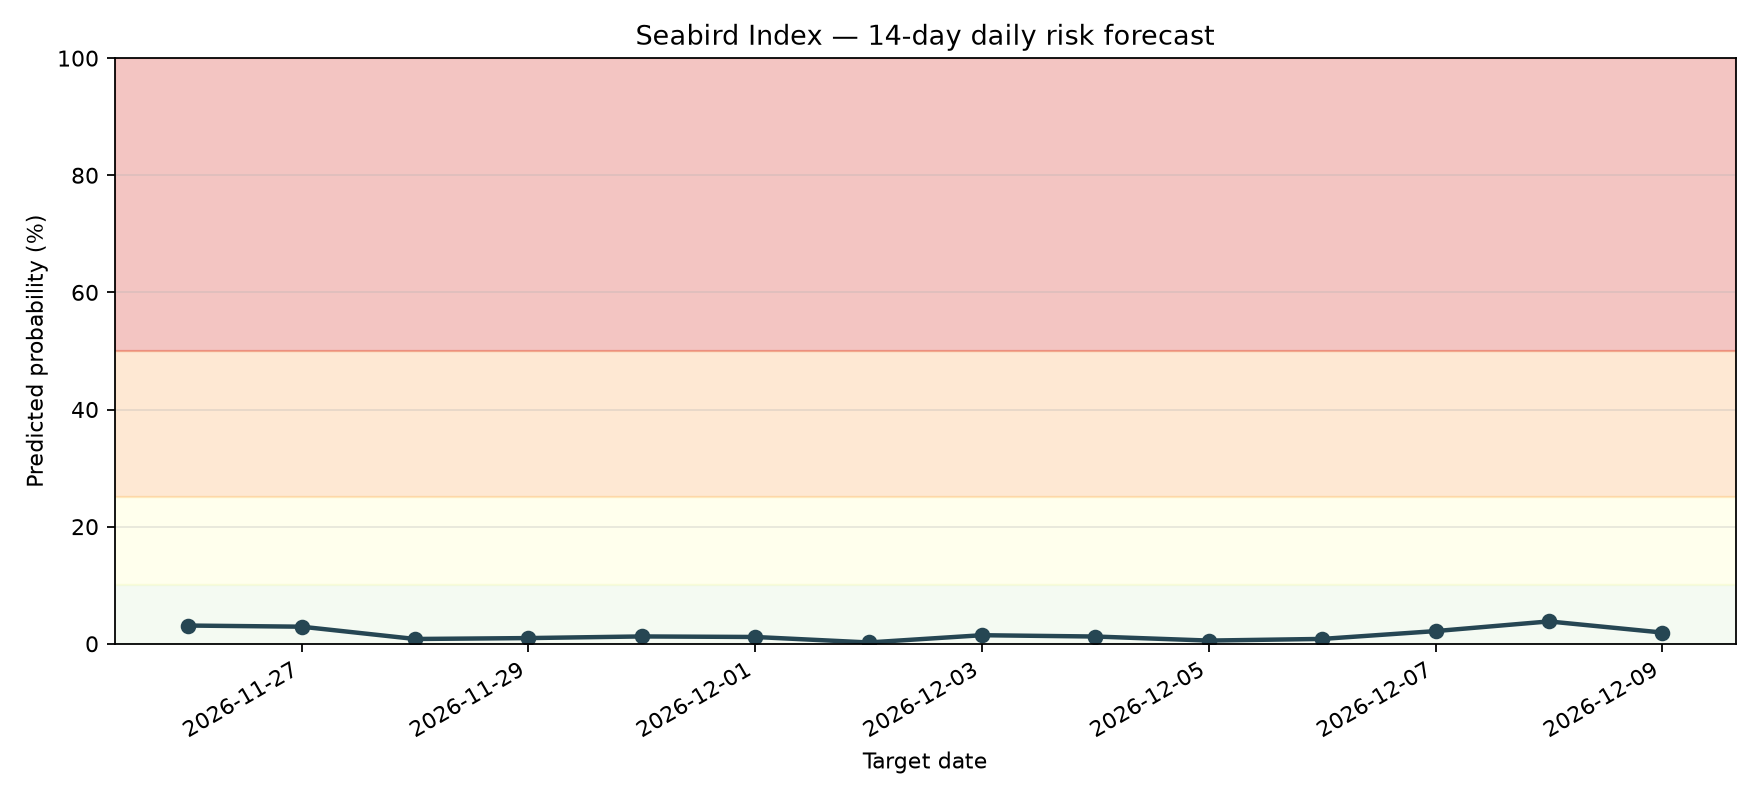

The table this chart was drawn from, first rows:
date, probability, risk_level
2026-11-26, 0.03112, LOW
2026-11-27, 0.02916, LOW
2026-11-28, 0.008167, LOW
2026-11-29, 0.009722, LOW
2026-11-30, 0.01252, LOW
2026-12-01, 0.0116, LOW
2026-12-02, 0.002222, LOW
2026-12-03, 0.01461, LOW
2026-12-04, 0.01237, LOW
2026-12-05, 0.00546, LOW
2026-12-06, 0.008278, LOW
2026-12-07, 0.02165, LOW
2026-12-08, 0.03817, LOW
2026-12-09, 0.01917, LOW
